The GitHub repository fatmanurpolat15/SAS contains a labelled image folder "dataset_merged" with 4 categories: diger, enkaz, kaya, mayin. Examples follow, each with its label.

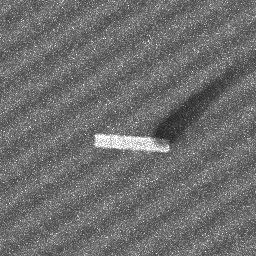
Label: enkaz

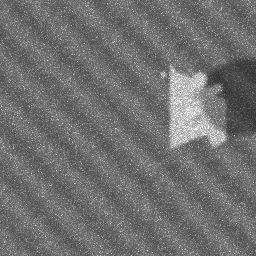
Label: kaya

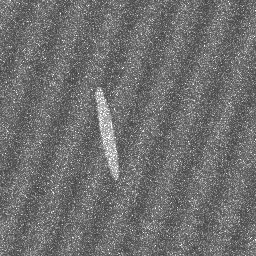
Label: diger

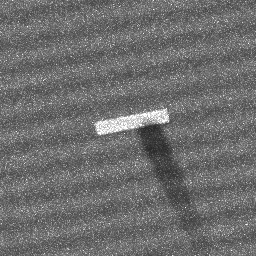
Label: enkaz

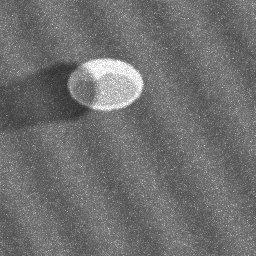
Label: mayin

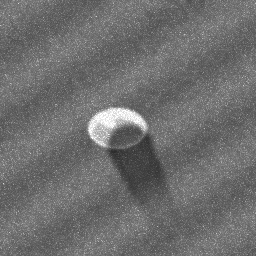
Label: mayin
